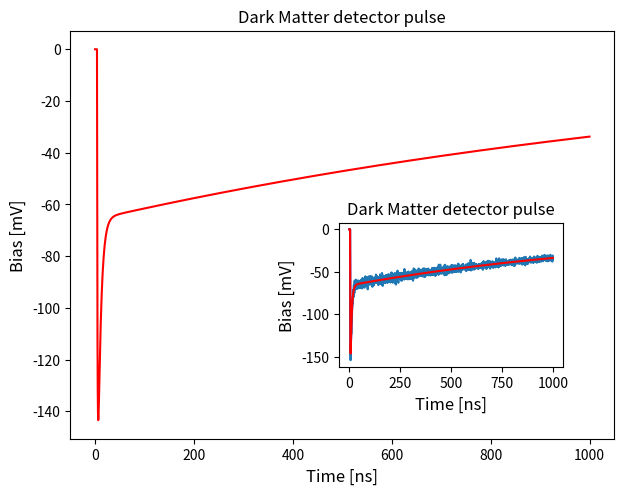
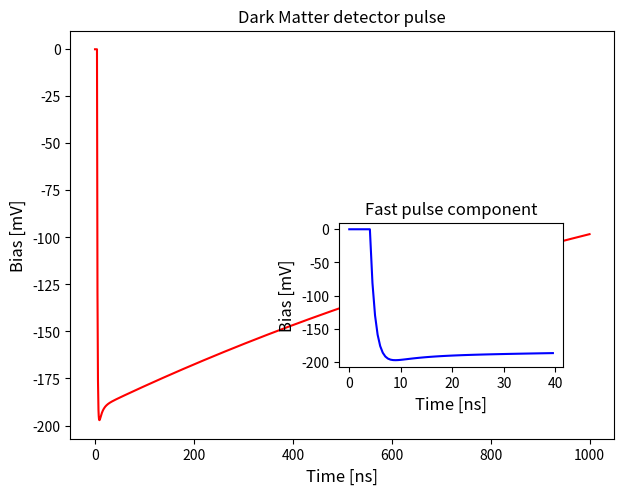

Write the Python code that produced these figures, in order.
import math
import numpy as np
import matplotlib.pyplot as plt
from scipy.optimize import curve_fit

def pulse(t, scale, onset, baseline, ratio, taurise, taushort, taulong):
    """Pulse model function to work with numpy."""
    denominator = ratio + 1
    temp1  = ratio / (denominator) * np.exp(-(t - onset) / taushort)
    temp2  = 1.0 / (denominator) * np.exp(-(t - onset) / taulong)
    decay = temp1 + temp2
    pulse = scale * (np.exp(-(t - onset) / taurise) - decay) + baseline
    pulse[np.where(t < onset)] = 0.0 # not defined before onset time, set 0
    return pulse

def plotpulse(xval,yval):
    """Plot with insert, full pulse and fast component separately."""
    fig = plt.figure()
    axis1 = fig.add_axes([0.12, 0.1, 0.85, 0.85]) # main axes
    axis2 = fig.add_axes([0.54, 0.25, 0.35, 0.3]) # inset axes
    axis1.plot(xval, yval, "r-")
    axis1.set_title("Dark Matter detector pulse", size=12)
    axis1.set_xlabel("Time [ns]", size=12)
    axis1.set_ylabel("Bias [mV]", size=12)
    
    axis2.plot(xval[:80], yval[:80], "b-") # zoom in to 40 ns maximum
    axis2.set_title("Fast pulse component", size=12)
    axis2.set_xlabel("Time [ns]", size=12)
    axis2.set_ylabel("Bias [mV]", size=12)
    plt.show()
    return

# make a pulse, consider times in nano seconds [ns]
timevalues = np.linspace(0, 1000, 2001) # 0.5 unit step size
taurise = 1.0     # fast sensor rise time
taushort = 6.0    # realistic short decay time for Xenon
taulong = 1500.0  # realistic decay time for Xenon 1500 ns
scale = 210.0  # some scale factor giving reasonable values
onset = 4.0    # start on step 4, here 2 ns in the sample
baseline = 0.0 # no baseline offset
ratio = 2.2    # more in short intensity than long
pp = pulse(timevalues, scale, onset, baseline, ratio, taurise, taushort, taulong)

plotpulse(timevalues, pp)

initguess = (20.0, 4.0, 0.0, 2.0, 1.0, 5.0, 1000.0)
fitParams, fitCovariances = curve_fit(pulse, timevalues, pp, p0 = initguess)
print(fitParams)

initguess = (200.0, 4.0, 0.0, 2.0, 1.0, 5.0, 1000.0)
newp = pp + 0.05 * pp * np.random.normal(size=len(pp))
fP, fitCovariances = curve_fit(pulse, timevalues, newp, p0 = initguess)
print(fP)
plt.plot(timevalues, newp)
plt.title("Dark Matter detector pulse", size=12)
plt.xlabel("Time [ns]", size=12)
plt.ylabel("Bias [mV]", size=12)
plt.plot(timevalues, pulse(timevalues,fP[0],fP[1],fP[2],fP[3],fP[4],fP[5],fP[6]), "r-")
plt.show()

ratio = 0.1
pp = pulse(timevalues, scale, onset, baseline, ratio, taurise, taushort, taulong)

plotpulse(timevalues, pp)

